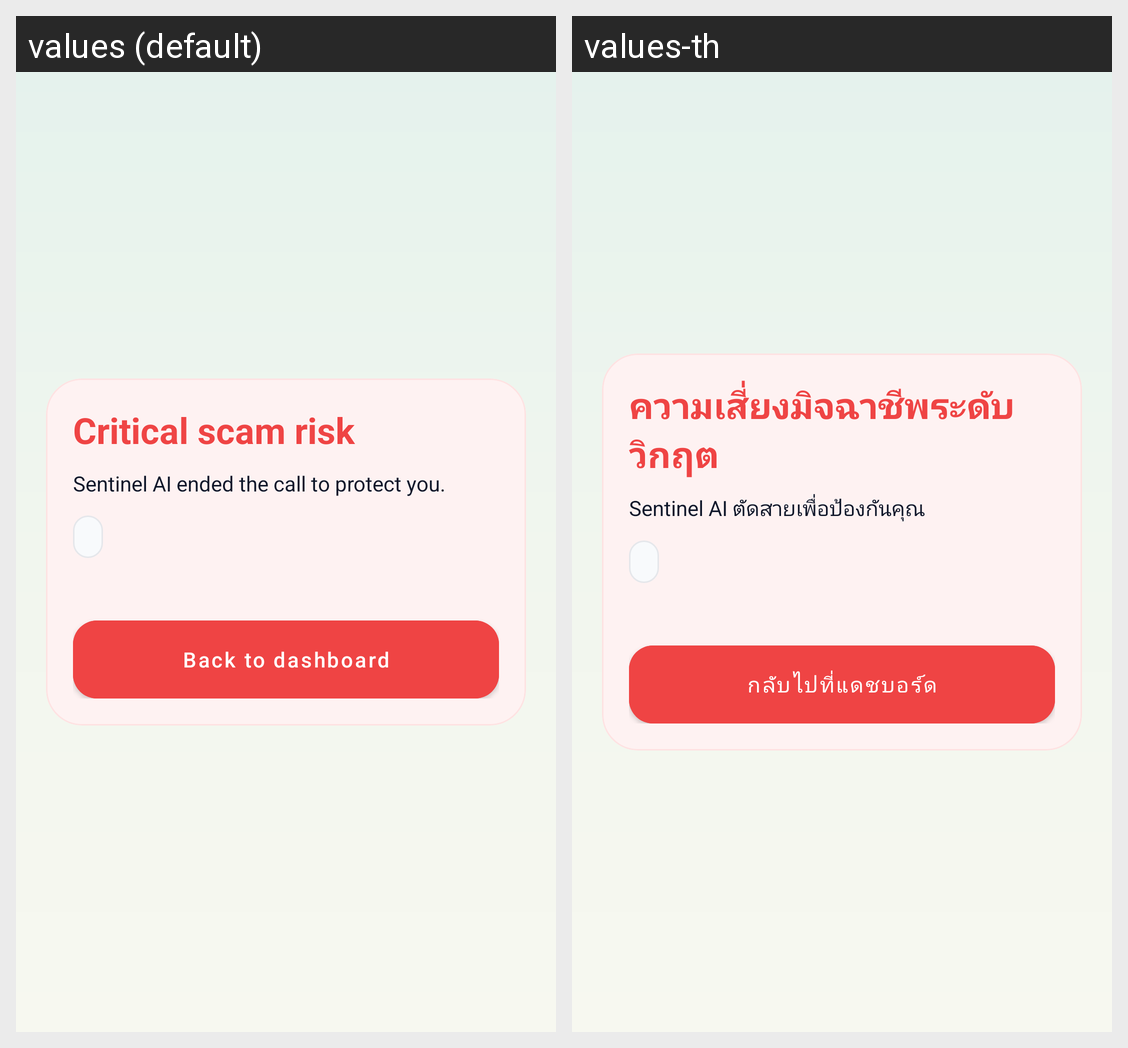

This grid shows one Android layout under two languages. Give, for every string resource on the screen, its name, the default text and each shown locale's text.
Android screen res/layout/activity_alert.xml rendered under 2 locales, left to right: values (default), values-th. Device: Nexus 5 (rendered at 1080×1920; each locale shown at half size, 540×960, under a caption strip naming it); theme Theme.SentinelAI.
Strings drawn on this screen, with the default value and each locale's value (text and hints the layout hard-codes, and strings that could not be matched under every locale, appear in the picture but are not listed):

overlay_critical_title
  values: Critical scam risk
  values-th: ความเสี่ยงมิจฉาชีพระดับวิกฤต

overlay_critical_body
  values: Sentinel AI ended the call to protect you.
  values-th: Sentinel AI ตัดสายเพื่อป้องกันคุณ

alert_back
  values: Back to dashboard
  values-th: กลับไปที่แดชบอร์ด
